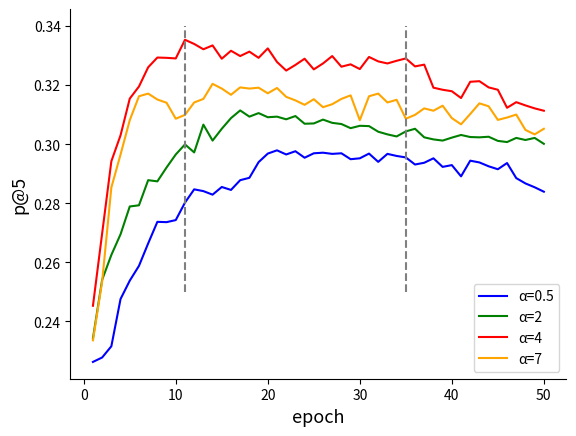

Here is the Python script that generated this plot: (Note: this script raises an exception after producing the figure.)
# !/usr/bin/python
# -*- coding: UTF-8 -*-
"""
@author:松饼
@file:alpah effect.py
@time:2021/12/18
@des: 绘制alpha参数折线图
"""
import json
import matplotlib.pyplot as plt
import numpy as np

def alpha_plot():
    """
    the frequency of different herbs
    :return:
    """
    x = []
    for i in range(1,51):
        x.append(i)
    y1 = [0.2263, 0.2278, 0.2316, 0.2476, 0.2538, 0.2588, 0.2664, 0.2737, 0.2736,
          0.2743, 0.2802, 0.2847, 0.2841, 0.2829, 0.2855, 0.2845, 0.2878, 0.2886,
          0.2939, 0.2968, 0.2979, 0.2965, 0.2976, 0.2954, 0.2969,
          0.2971, 0.2967, 0.2969, 0.2949, 0.2952, 0.2968, 0.2940, 0.2967, 0.2960,
          0.2955, 0.2931, 0.2937, 0.2952, 0.2923, 0.2929, 0.2891, 0.2944, 0.2938,
          0.2925, 0.2915, 0.2936, 0.2885, 0.2867, 0.2854, 0.2839
          ] #alpha=0.5

    y2 = [0.2343, 0.2541, 0.2625, 0.2695, 0.2789, 0.2793, 0.2878, 0.2874, 0.2921,
          0.2965, 0.2999, 0.2972, 0.3066, 0.3012, 0.3052, 0.3088, 0.3114, 0.3093,
          0.3105, 0.3091, 0.3093, 0.3084, 0.3095, 0.3069, 0.3070,
          0.3083, 0.3072, 0.3068, 0.3054, 0.3062, 0.3061, 0.3042, 0.3033, 0.3026,
          0.3043, 0.3052, 0.3023, 0.3016, 0.3012, 0.3022, 0.3031, 0.3024, 0.3023,
          0.3025, 0.3011, 0.3007, 0.3021, 0.3014, 0.3021, 0.3001
          ] #alpha=2
    #
    y3 = [0.2453, 0.2698, 0.2942, 0.3030, 0.3154, 0.3195, 0.3260, 0.3293, 0.3292,
          0.3290, 0.3353, 0.3339, 0.3321, 0.3334, 0.3289, 0.3316, 0.3298, 0.3313,
          0.3292, 0.3324, 0.3278, 0.3249, 0.3268, 0.3289, 0.3253,
          0.3273, 0.3298, 0.3262, 0.3270, 0.3254, 0.3295, 0.3280, 0.3273, 0.3282,
          0.3290, 0.3263, 0.3269, 0.3191, 0.3184, 0.3179, 0.3156, 0.3211, 0.3213,
          0.3192, 0.3184, 0.3123, 0.3142, 0.3131, 0.3121, 0.3113
          ] #alpha=4
    #
    y4 = [0.2336, 0.2535, 0.2853, 0.2965, 0.3081, 0.3162, 0.3171, 0.3151, 0.3140,
          0.3086, 0.3099, 0.3141, 0.3153, 0.3204, 0.3188, 0.3167, 0.3192, 0.3188,
          0.3191, 0.3172, 0.3190, 0.3160, 0.3148, 0.3133, 0.3152,
          0.3125, 0.3135, 0.3153, 0.3165, 0.3081, 0.3162, 0.3171, 0.3141, 0.3150,
          0.3086, 0.3099, 0.3121, 0.3113, 0.3130, 0.3088, 0.3067, 0.3102, 0.3138,
          0.3128, 0.3082, 0.3090, 0.3100, 0.3048, 0.3033, 0.3052
          ] # alpha=7
    # with open('herb_count.txt','r',encoding='utf-8') as f:
    #     for line in f:
    #         line = line.strip()
    #         herb, freq = line.split(',')
    #         freq = int(freq[:-1])
    #         x.append(num)
    #         y.append(freq)
    #         num += 1
    fig, ax = plt.subplots()
    ax.spines['right'].set_visible(False)
    ax.spines['top'].set_visible(False)
    ln1, = plt.plot(x, y1, color='blue')

    ln2, = plt.plot(x, y2, color='green')
    ln3, = plt.plot(x, y3, color='red')
    ln4, = plt.plot(x, y4, color='orange')
    plt.legend(handles=[ln1, ln2, ln3, ln4], labels=['α=0.5', 'α=2', 'α=4', 'α=7'], loc='lower right')
    #
    #
    # plt.legend(handles=[ln1, ln2, ln3, ln4], labels=['α=0.5','α=2', 'α=4', 'α=7'],loc='lower right')
    plt.xlabel(u'epoch',fontdict={'weight': 'normal', 'size': 13})
    plt.ylabel(u'p@5',fontdict={'weight': 'normal', 'size': 13})
    #plt.yscale('log') #以指数形式增长

    plt.vlines(35, 0.25, 0.34, color="grey",linestyles='dashed')  # 竖线
    plt.vlines(11, 0.25, 0.34, color="grey", linestyles='dashed')  # 竖线
    # plt.text(x[106], y[106],y[106], ha='center', va='bottom', fontsize=9)
    # plt.text(x[574], y[574], y[574], ha='center', va='bottom', fontsize=9)
    plt.savefig('pictures/alpha_effect.png')
    plt.show()


if __name__ == '__main__':
    alpha_plot()
